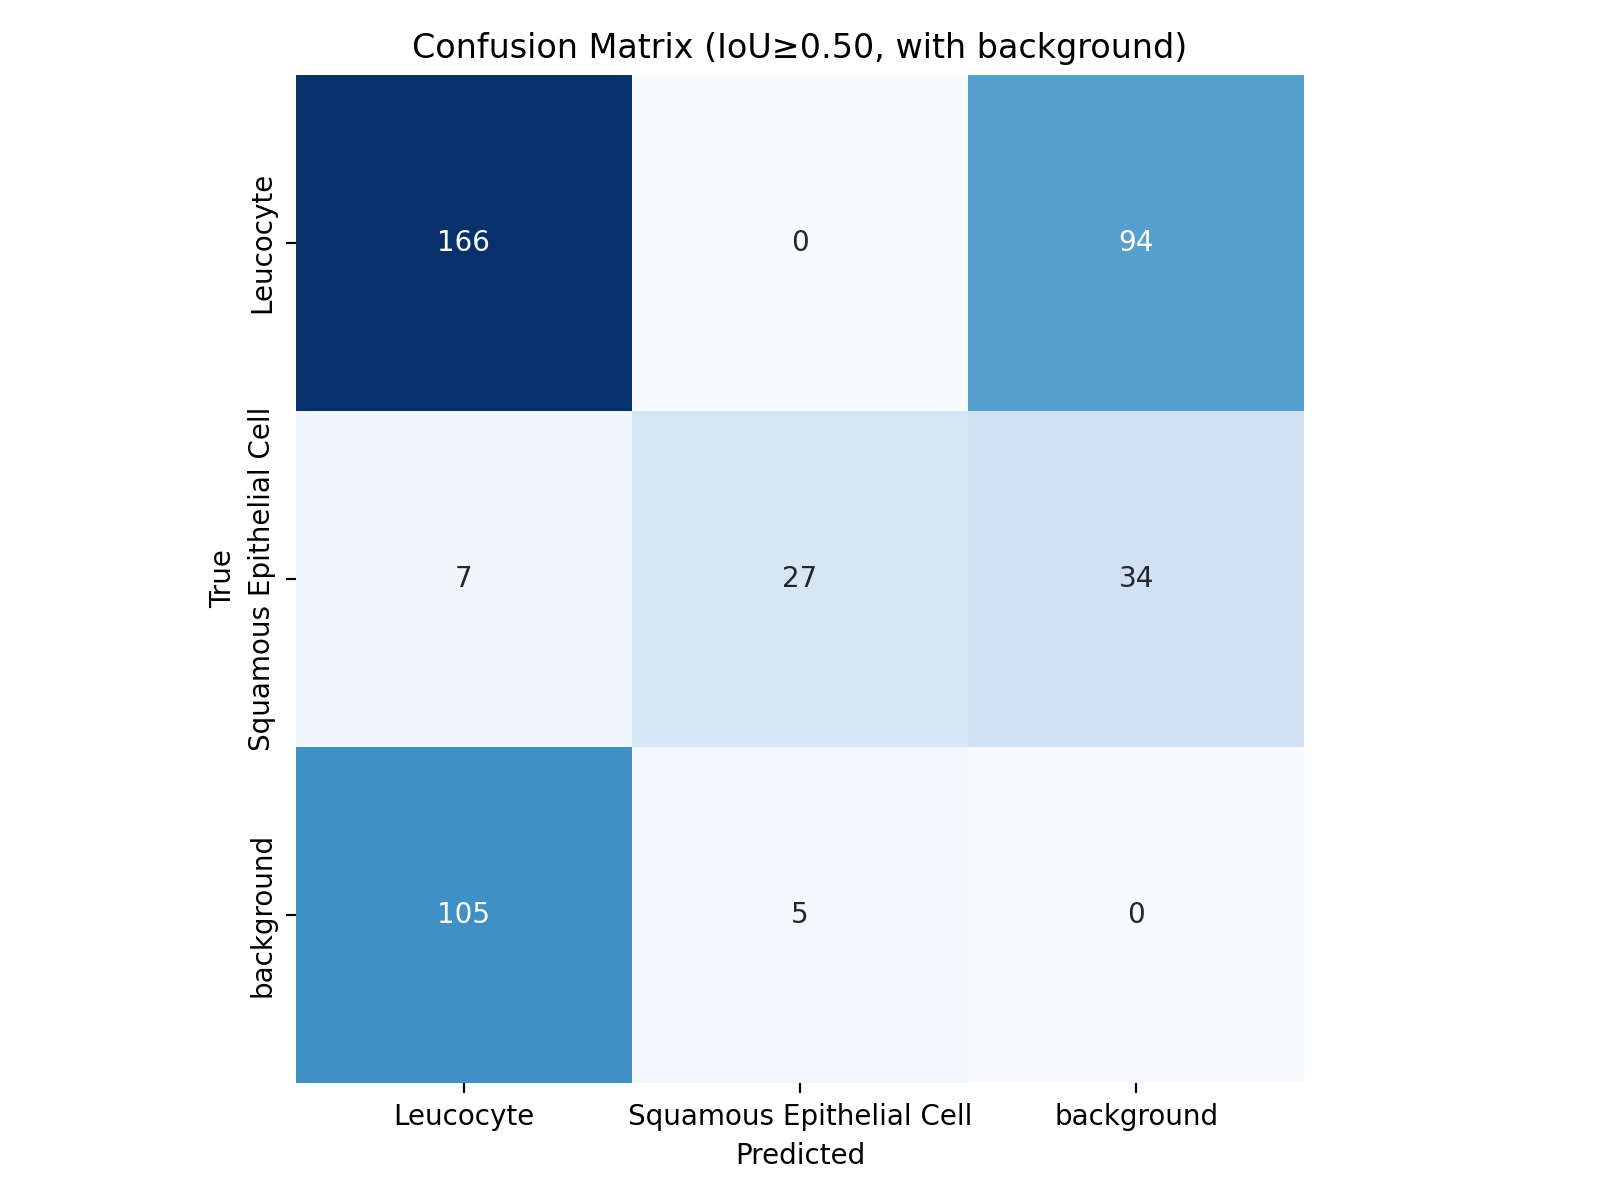

The table this chart was drawn from, first rows:
, Leucocyte, Squamous Epithelial Cell, background
Leucocyte, 166, 0, 94
Squamous Epithelial Cell, 7, 27, 34
background, 105, 5, 0
